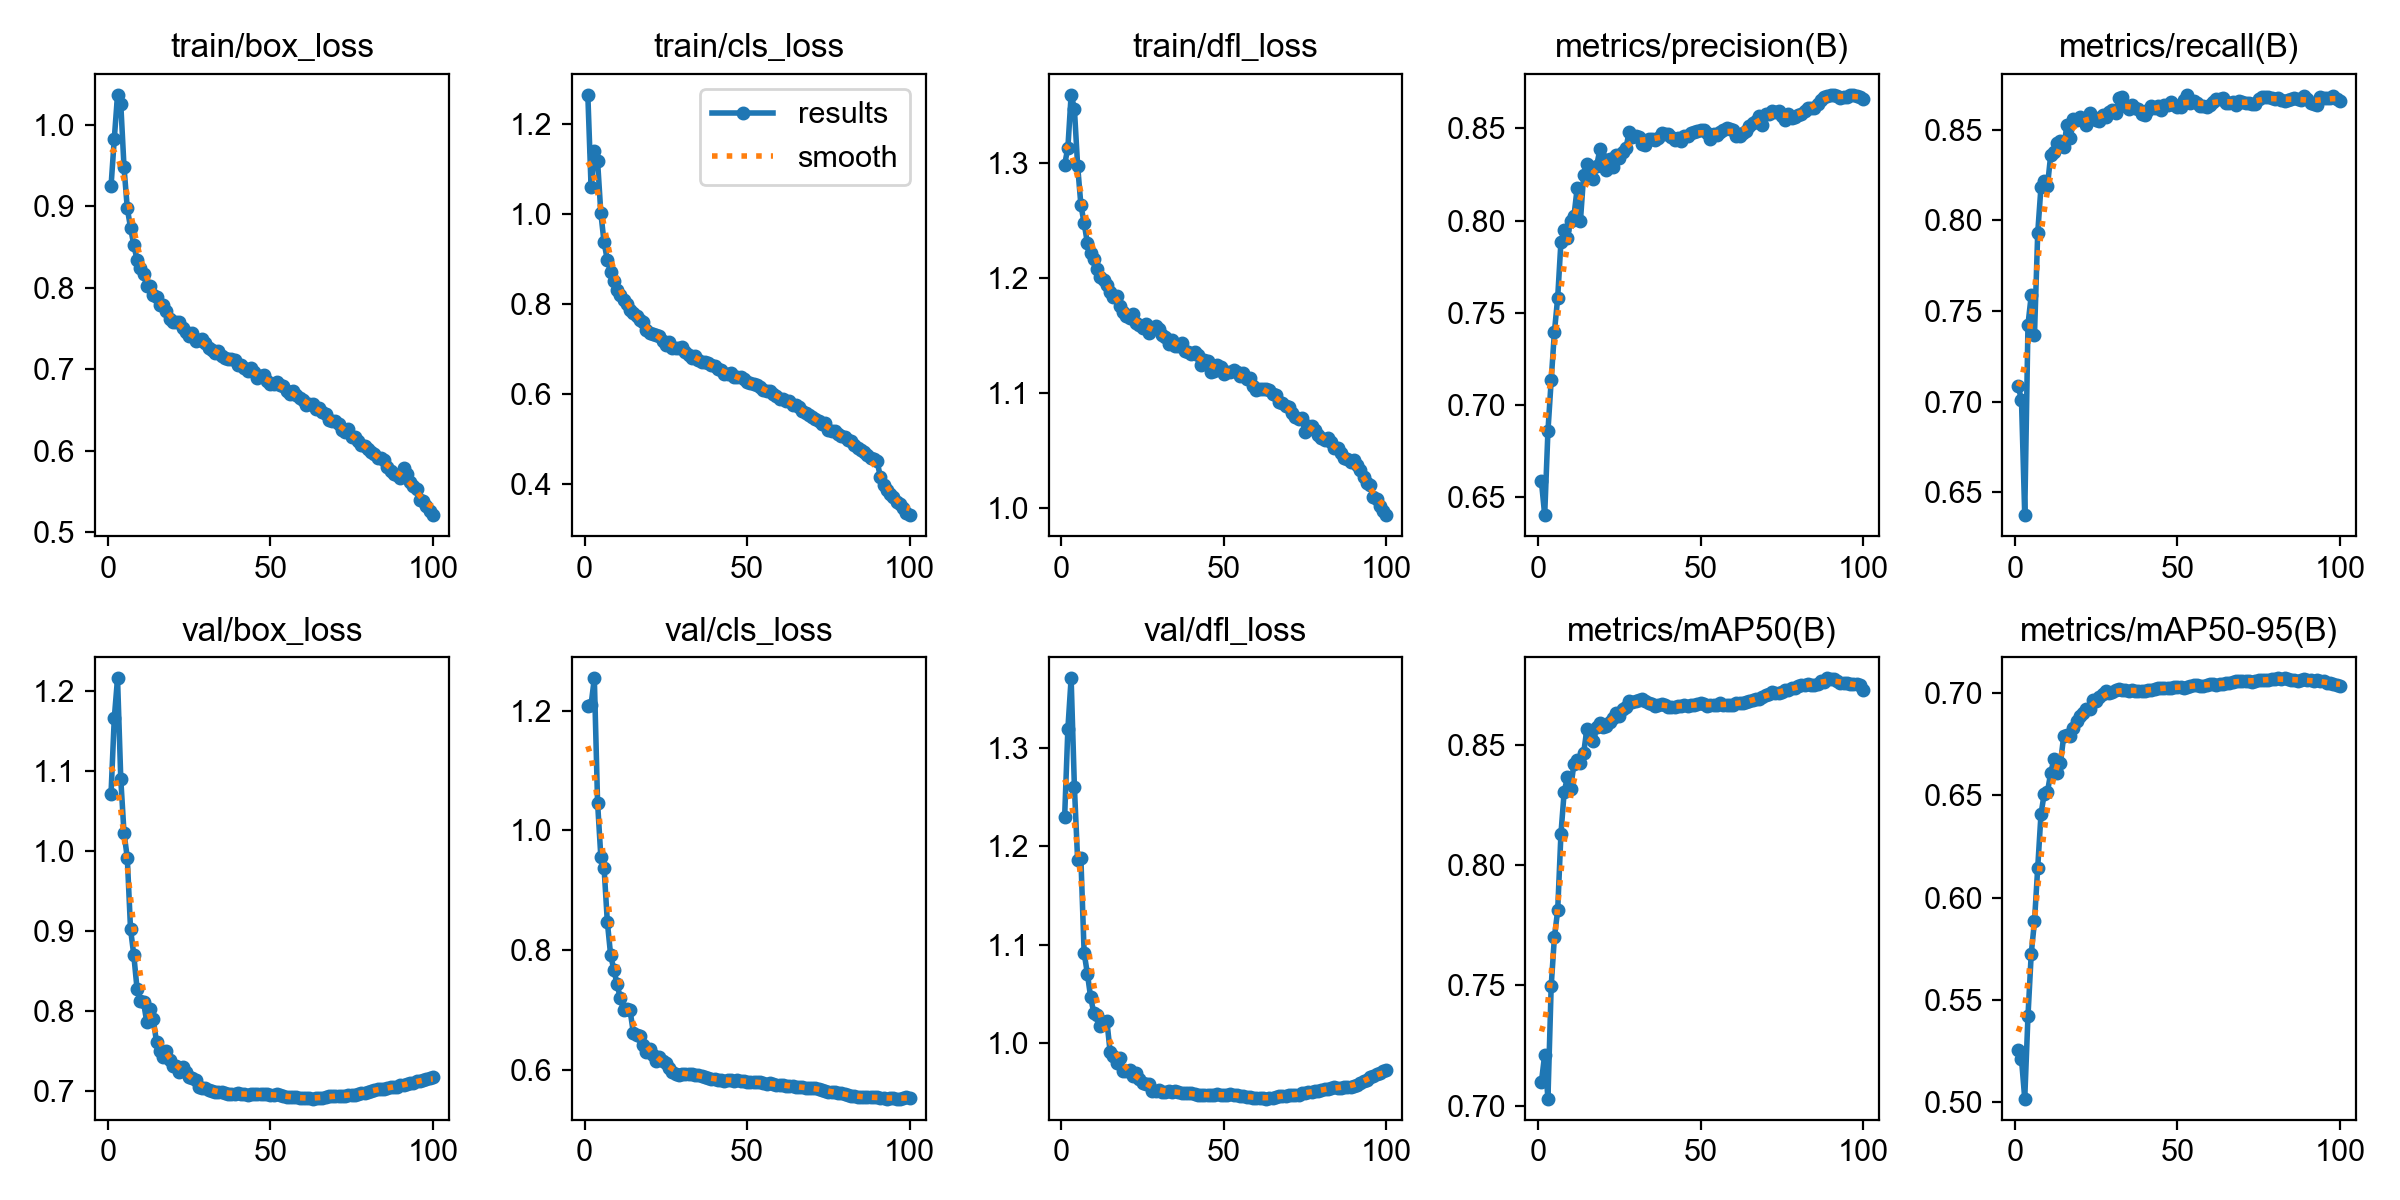

The file beside this chart, header and first rows:
epoch, time, train/box_loss, train/cls_loss, train/dfl_loss, metrics/precision(B), metrics/recall(B), metrics/mAP50(B), metrics/mAP50-95(B), val/box_loss, val/cls_loss, val/dfl_loss, lr/pg0, lr/pg1, lr/pg2, lr/pg3, lr/pg4, lr/pg5, lr/pg6, lr/pg7
1, 833.2, 0.9244, 1.266, 1.299, 0.6586, 0.7086, 0.7099, 0.5255, 1.071, 1.207, 1.23, 0.00999, 0.00333, 0.00999, 0.00333, 0.00999, 0.00333, 0.00999, 0.00333
2, 1643, 0.9826, 1.061, 1.314, 0.6404, 0.7007, 0.7212, 0.5213, 1.166, 1.21, 1.32, 0.01979, 0.006597, 0.01979, 0.006597, 0.01979, 0.006597, 0.01979, 0.006597
3, 2444, 1.037, 1.142, 1.359, 0.6858, 0.6374, 0.703, 0.5019, 1.215, 1.254, 1.371, 0.0294, 0.009799, 0.0294, 0.009799, 0.0294, 0.009799, 0.0294, 0.009799
4, 3249, 1.025, 1.118, 1.348, 0.7134, 0.7425, 0.7497, 0.5423, 1.09, 1.046, 1.261, 0.02911, 0.009703, 0.02911, 0.009703, 0.02911, 0.009703, 0.02911, 0.009703
5, 4052, 0.9476, 1.003, 1.298, 0.7398, 0.7587, 0.7702, 0.5726, 1.022, 0.9559, 1.186, 0.02881, 0.009604, 0.02881, 0.009604, 0.02881, 0.009604, 0.02881, 0.009604
6, 4853, 0.8974, 0.9373, 1.264, 0.7581, 0.7369, 0.7812, 0.5885, 0.9914, 0.9373, 1.188, 0.02851, 0.009505, 0.02851, 0.009505, 0.02851, 0.009505, 0.02851, 0.009505
7, 5654, 0.8738, 0.8983, 1.248, 0.7884, 0.7932, 0.813, 0.6148, 0.9023, 0.8471, 1.092, 0.02822, 0.009406, 0.02822, 0.009406, 0.02822, 0.009406, 0.02822, 0.009406
8, 6455, 0.8523, 0.872, 1.231, 0.7948, 0.8185, 0.8306, 0.6408, 0.8698, 0.7924, 1.07, 0.02792, 0.009307, 0.02792, 0.009307, 0.02792, 0.009307, 0.02792, 0.009307
9, 7258, 0.8345, 0.8516, 1.222, 0.7907, 0.8214, 0.8366, 0.6508, 0.8277, 0.7673, 1.046, 0.02762, 0.009208, 0.02762, 0.009208, 0.02762, 0.009208, 0.02762, 0.009208
10, 8050, 0.8245, 0.8324, 1.217, 0.7999, 0.819, 0.8319, 0.6518, 0.8121, 0.7429, 1.03, 0.02733, 0.009109, 0.02733, 0.009109, 0.02733, 0.009109, 0.02733, 0.009109
11, 8845, 0.8161, 0.8199, 1.208, 0.8023, 0.8362, 0.8422, 0.6611, 0.8107, 0.7194, 1.028, 0.02703, 0.00901, 0.02703, 0.00901, 0.02703, 0.00901, 0.02703, 0.00901
12, 9640, 0.8023, 0.8095, 1.201, 0.8176, 0.8375, 0.8438, 0.6677, 0.7859, 0.7002, 1.017, 0.02673, 0.008911, 0.02673, 0.008911, 0.02673, 0.008911, 0.02673, 0.008911
13, 10439, 0.8022, 0.8, 1.199, 0.7998, 0.8424, 0.8425, 0.6607, 0.8018, 0.7025, 1.021, 0.02644, 0.008812, 0.02644, 0.008812, 0.02644, 0.008812, 0.02644, 0.008812
14, 11234, 0.7914, 0.7867, 1.195, 0.8248, 0.8436, 0.8468, 0.6658, 0.7894, 0.6992, 1.022, 0.02614, 0.008713, 0.02614, 0.008713, 0.02614, 0.008713, 0.02614, 0.008713
15, 12029, 0.7883, 0.7802, 1.188, 0.8306, 0.8405, 0.8568, 0.6791, 0.7607, 0.6623, 0.9907, 0.02584, 0.008614, 0.02584, 0.008614, 0.02584, 0.008614, 0.02584, 0.008614
16, 12823, 0.7785, 0.7728, 1.184, 0.8237, 0.8527, 0.854, 0.6796, 0.7496, 0.6584, 0.9865, 0.02555, 0.008515, 0.02555, 0.008515, 0.02555, 0.008515, 0.02555, 0.008515
17, 13622, 0.7781, 0.7647, 1.185, 0.8224, 0.8452, 0.8518, 0.6793, 0.7421, 0.6569, 0.9794, 0.02525, 0.008416, 0.02525, 0.008416, 0.02525, 0.008416, 0.02525, 0.008416
18, 14419, 0.7714, 0.76, 1.176, 0.8297, 0.8559, 0.8576, 0.683, 0.7494, 0.6419, 0.9839, 0.02495, 0.008317, 0.02495, 0.008317, 0.02495, 0.008317, 0.02495, 0.008317
19, 15214, 0.7617, 0.7431, 1.171, 0.8387, 0.8553, 0.8592, 0.6864, 0.7379, 0.6305, 0.9709, 0.02465, 0.008218, 0.02465, 0.008218, 0.02465, 0.008218, 0.02465, 0.008218
20, 16010, 0.7572, 0.7366, 1.167, 0.8335, 0.8572, 0.8576, 0.6888, 0.7316, 0.6355, 0.9711, 0.02436, 0.008119, 0.02436, 0.008119, 0.02436, 0.008119, 0.02436, 0.008119
21, 16804, 0.7574, 0.7343, 1.165, 0.8272, 0.8554, 0.8581, 0.6901, 0.7316, 0.6251, 0.9724, 0.02406, 0.00802, 0.02406, 0.00802, 0.02406, 0.00802, 0.02406, 0.00802
22, 17602, 0.7574, 0.7318, 1.169, 0.8335, 0.8526, 0.8597, 0.6921, 0.7229, 0.6156, 0.9659, 0.02376, 0.007921, 0.02376, 0.007921, 0.02376, 0.007921, 0.02376, 0.007921
23, 18396, 0.7502, 0.7299, 1.161, 0.8289, 0.8592, 0.861, 0.6923, 0.7292, 0.6209, 0.9689, 0.02347, 0.007822, 0.02347, 0.007822, 0.02347, 0.007822, 0.02347, 0.007822
24, 19191, 0.7451, 0.7185, 1.16, 0.8355, 0.8568, 0.8633, 0.6965, 0.7239, 0.6141, 0.9626, 0.02317, 0.007723, 0.02317, 0.007723, 0.02317, 0.007723, 0.02317, 0.007723
25, 19986, 0.7408, 0.71, 1.156, 0.8339, 0.8556, 0.8621, 0.6959, 0.7177, 0.6107, 0.9588, 0.02287, 0.007624, 0.02287, 0.007624, 0.02287, 0.007624, 0.02287, 0.007624
26, 20781, 0.7437, 0.7159, 1.16, 0.8372, 0.8546, 0.8651, 0.698, 0.7165, 0.603, 0.9581, 0.02258, 0.007525, 0.02258, 0.007525, 0.02258, 0.007525, 0.02258, 0.007525
27, 21579, 0.734, 0.702, 1.152, 0.8392, 0.8582, 0.8658, 0.6997, 0.7136, 0.5957, 0.9575, 0.02228, 0.007426, 0.02228, 0.007426, 0.02228, 0.007426, 0.02228, 0.007426
28, 22375, 0.7352, 0.7027, 1.156, 0.848, 0.8571, 0.8683, 0.701, 0.7049, 0.5939, 0.9504, 0.02198, 0.007327, 0.02198, 0.007327, 0.02198, 0.007327, 0.02198, 0.007327
29, 23169, 0.7369, 0.7017, 1.159, 0.8452, 0.8596, 0.8679, 0.7001, 0.7039, 0.5909, 0.9503, 0.02168, 0.007228, 0.02168, 0.007228, 0.02168, 0.007228, 0.02168, 0.007228
30, 23966, 0.7317, 0.7045, 1.155, 0.8459, 0.8606, 0.8683, 0.7004, 0.703, 0.5935, 0.9519, 0.02139, 0.007129, 0.02139, 0.007129, 0.02139, 0.007129, 0.02139, 0.007129
31, 24763, 0.7262, 0.693, 1.151, 0.845, 0.8591, 0.8689, 0.7013, 0.7005, 0.5938, 0.9501, 0.02109, 0.00703, 0.02109, 0.00703, 0.02109, 0.00703, 0.02109, 0.00703
32, 25560, 0.7238, 0.688, 1.149, 0.8415, 0.8674, 0.8692, 0.7018, 0.6993, 0.5932, 0.95, 0.02079, 0.006931, 0.02079, 0.006931, 0.02079, 0.006931, 0.02079, 0.006931
33, 26358, 0.7198, 0.6806, 1.143, 0.841, 0.8683, 0.8682, 0.7017, 0.6988, 0.5933, 0.9505, 0.0205, 0.006832, 0.0205, 0.006832, 0.0205, 0.006832, 0.0205, 0.006832
34, 27155, 0.722, 0.6844, 1.147, 0.844, 0.8631, 0.8677, 0.7016, 0.6985, 0.5915, 0.9502, 0.0202, 0.006733, 0.0202, 0.006733, 0.0202, 0.006733, 0.0202, 0.006733
35, 27950, 0.7162, 0.6756, 1.141, 0.8441, 0.8615, 0.8671, 0.7012, 0.699, 0.5908, 0.9506, 0.0199, 0.006634, 0.0199, 0.006634, 0.0199, 0.006634, 0.0199, 0.006634
36, 28746, 0.714, 0.6725, 1.141, 0.8435, 0.8634, 0.8662, 0.7013, 0.6971, 0.5893, 0.9496, 0.01961, 0.006535, 0.01961, 0.006535, 0.01961, 0.006535, 0.01961, 0.006535
37, 29541, 0.7124, 0.6721, 1.144, 0.8449, 0.8622, 0.8665, 0.701, 0.6959, 0.5881, 0.9484, 0.01931, 0.006436, 0.01931, 0.006436, 0.01931, 0.006436, 0.01931, 0.006436
38, 30337, 0.7119, 0.669, 1.137, 0.8471, 0.8612, 0.867, 0.7008, 0.6966, 0.587, 0.9487, 0.01901, 0.006337, 0.01901, 0.006337, 0.01901, 0.006337, 0.01901, 0.006337
39, 31134, 0.7115, 0.6646, 1.136, 0.8468, 0.8589, 0.8665, 0.7011, 0.6963, 0.5856, 0.9483, 0.01871, 0.006238, 0.01871, 0.006238, 0.01871, 0.006238, 0.01871, 0.006238
40, 31931, 0.7048, 0.6629, 1.134, 0.8471, 0.8581, 0.8658, 0.701, 0.697, 0.5842, 0.9486, 0.01842, 0.006139, 0.01842, 0.006139, 0.01842, 0.006139, 0.01842, 0.006139
41, 32734, 0.705, 0.657, 1.136, 0.8451, 0.8607, 0.8659, 0.7014, 0.696, 0.5836, 0.9478, 0.01812, 0.00604, 0.01812, 0.00604, 0.01812, 0.00604, 0.01812, 0.00604
42, 33542, 0.7017, 0.6533, 1.133, 0.8438, 0.8628, 0.8659, 0.7013, 0.6956, 0.583, 0.9469, 0.01782, 0.005941, 0.01782, 0.005941, 0.01782, 0.005941, 0.01782, 0.005941
43, 34340, 0.6977, 0.6446, 1.125, 0.8445, 0.862, 0.8661, 0.702, 0.6954, 0.5823, 0.9464, 0.01753, 0.005842, 0.01753, 0.005842, 0.01753, 0.005842, 0.01753, 0.005842
44, 35132, 0.7008, 0.6454, 1.129, 0.8431, 0.8631, 0.8661, 0.7024, 0.6957, 0.5838, 0.9464, 0.01723, 0.005743, 0.01723, 0.005743, 0.01723, 0.005743, 0.01723, 0.005743
45, 35929, 0.6962, 0.6462, 1.128, 0.8456, 0.861, 0.8665, 0.7024, 0.6957, 0.5826, 0.9463, 0.01693, 0.005644, 0.01693, 0.005644, 0.01693, 0.005644, 0.01693, 0.005644
46, 36735, 0.6895, 0.6379, 1.119, 0.846, 0.8636, 0.8661, 0.7025, 0.6959, 0.5822, 0.9467, 0.01664, 0.005545, 0.01664, 0.005545, 0.01664, 0.005545, 0.01664, 0.005545
47, 37530, 0.6915, 0.6379, 1.12, 0.8475, 0.8634, 0.8665, 0.7025, 0.696, 0.5825, 0.9469, 0.01634, 0.005446, 0.01634, 0.005446, 0.01634, 0.005446, 0.01634, 0.005446
48, 38327, 0.6928, 0.638, 1.124, 0.848, 0.8651, 0.8668, 0.7026, 0.6959, 0.5823, 0.9474, 0.01604, 0.005347, 0.01604, 0.005347, 0.01604, 0.005347, 0.01604, 0.005347
49, 39124, 0.6855, 0.6329, 1.123, 0.8486, 0.8637, 0.8671, 0.7029, 0.6955, 0.5814, 0.9472, 0.01574, 0.005248, 0.01574, 0.005248, 0.01574, 0.005248, 0.01574, 0.005248
50, 39922, 0.6814, 0.6268, 1.117, 0.8489, 0.8627, 0.8673, 0.7031, 0.6952, 0.5805, 0.9472, 0.01545, 0.005149, 0.01545, 0.005149, 0.01545, 0.005149, 0.01545, 0.005149
51, 40723, 0.6818, 0.6242, 1.119, 0.8491, 0.8627, 0.8671, 0.7027, 0.6949, 0.5799, 0.947, 0.01515, 0.00505, 0.01515, 0.00505, 0.01515, 0.00505, 0.01515, 0.00505
52, 41522, 0.6837, 0.6215, 1.119, 0.8474, 0.8663, 0.8663, 0.7027, 0.6956, 0.5796, 0.9474, 0.01485, 0.004951, 0.01485, 0.004951, 0.01485, 0.004951, 0.01485, 0.004951
53, 42324, 0.6809, 0.6197, 1.12, 0.8443, 0.8692, 0.8665, 0.7028, 0.695, 0.5803, 0.9472, 0.01456, 0.004852, 0.01456, 0.004852, 0.01456, 0.004852, 0.01456, 0.004852
54, 43133, 0.6788, 0.6159, 1.118, 0.8471, 0.865, 0.8666, 0.7032, 0.6938, 0.5792, 0.9465, 0.01426, 0.004753, 0.01426, 0.004753, 0.01426, 0.004753, 0.01426, 0.004753
55, 43944, 0.6728, 0.6096, 1.115, 0.8465, 0.8658, 0.8667, 0.7039, 0.6925, 0.5783, 0.9454, 0.01396, 0.004654, 0.01396, 0.004654, 0.01396, 0.004654, 0.01396, 0.004654
56, 44746, 0.6697, 0.6077, 1.117, 0.8478, 0.865, 0.8674, 0.7039, 0.6926, 0.5772, 0.9457, 0.01367, 0.004555, 0.01367, 0.004555, 0.01367, 0.004555, 0.01367, 0.004555
57, 45547, 0.6725, 0.6077, 1.112, 0.8491, 0.863, 0.8666, 0.7036, 0.6917, 0.5773, 0.9451, 0.01337, 0.004456, 0.01337, 0.004456, 0.01337, 0.004456, 0.01337, 0.004456
58, 46350, 0.6682, 0.6005, 1.113, 0.8501, 0.8633, 0.8667, 0.7034, 0.6917, 0.5768, 0.9451, 0.01307, 0.004357, 0.01307, 0.004357, 0.01307, 0.004357, 0.01307, 0.004357
59, 47180, 0.6639, 0.5957, 1.106, 0.8498, 0.8626, 0.8666, 0.7041, 0.6908, 0.5755, 0.9442, 0.01277, 0.004258, 0.01277, 0.004258, 0.01277, 0.004258, 0.01277, 0.004258
60, 48011, 0.6618, 0.5898, 1.103, 0.849, 0.8634, 0.8667, 0.7046, 0.6908, 0.5753, 0.944, 0.01248, 0.004159, 0.01248, 0.004159, 0.01248, 0.004159, 0.01248, 0.004159
... 40 more rows
